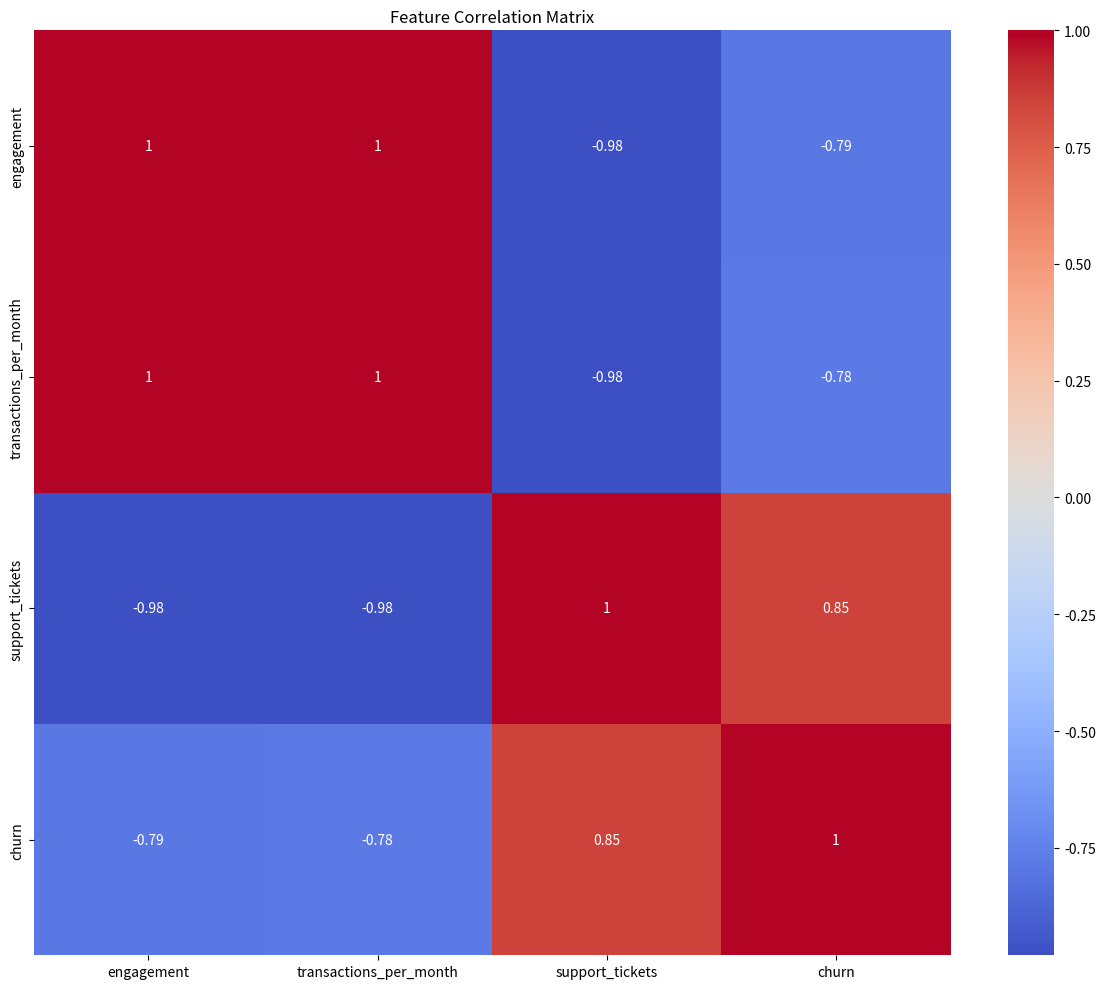

The script that saved this image: (Note: this script raises an exception after producing the figure.)
import json
import numpy as np
import pandas as pd
import matplotlib.pyplot as plt
import seaborn as sns
from scipy import stats

# Demo data shaped to illustrate the assignment workflow
df = pd.DataFrame({
    'engagement': [92, 88, 84, 79, 76, 72, 68, 64, 60, 55, 52, 47, 43, 39, 35, 31, 28, 24, 20, 16],
    'transactions_per_month': [31, 30, 29, 27, 26, 24, 23, 21, 20, 18, 16, 14, 12, 11, 10, 8, 7, 6, 4, 3],
    'support_tickets': [1, 1, 2, 2, 2, 3, 3, 3, 4, 4, 5, 5, 6, 6, 7, 8, 8, 9, 10, 11],
    'churn': [0, 0, 0, 0, 0, 0, 0, 0, 0, 0, 0, 0, 0, 0, 1, 1, 1, 1, 1, 1]
})

df.head()

# Pearson (linear relationships)
pearson_corr = df.corr(method='pearson', numeric_only=True)

# Spearman (monotonic, robust to outliers)
spearman_corr = df.corr(method='spearman', numeric_only=True)

# Compare which correlations differ
comparison = pd.DataFrame({
    'pearson': pearson_corr['churn'],
    'spearman': spearman_corr['churn']
})
print(comparison)

fig, ax = plt.subplots(figsize=(12, 10))
sns.heatmap(pearson_corr, annot=True, cmap='coolwarm', center=0, ax=ax)
ax.set_title('Feature Correlation Matrix')
plt.tight_layout()
plt.savefig('output/correlation_heatmap.png')
plt.show()

# Flatten and find strong correlations
corr_flat = pearson_corr.unstack()
strong = corr_flat[corr_flat.abs() > 0.7].sort_values(ascending=False)

# Exclude self-correlation (r=1.0)
strong_pairs = strong[strong != 1.0].head(10)
print(strong_pairs)

analysis = {
    'support_tickets <-> churn': {
        'correlation': 0.8,
        'possible_directions': [
            'support_tickets → churn (customer gives up after contacting support)',
            'churn → support_tickets (unhappy customers contact support before leaving)',
            'customer_pain → both (underlying issue causes both tickets and churn)'
        ],
        'data_indicates': 'Likely customer_pain is the confounder; tickets are a symptom, not the cause',
        'action': 'Focus on reducing pain, not blocking tickets'
    }
}

print(json.dumps(analysis, indent=2))

# High correlation means redundancy - keep more interpretable feature
df_features = df[['engagement', 'transactions_per_month', 'support_tickets', 'churn']]

# transactions_per_month and engagement are strongly correlated in this demo
df_features = df_features.drop('engagement', axis=1)

print(df_features.corr())
